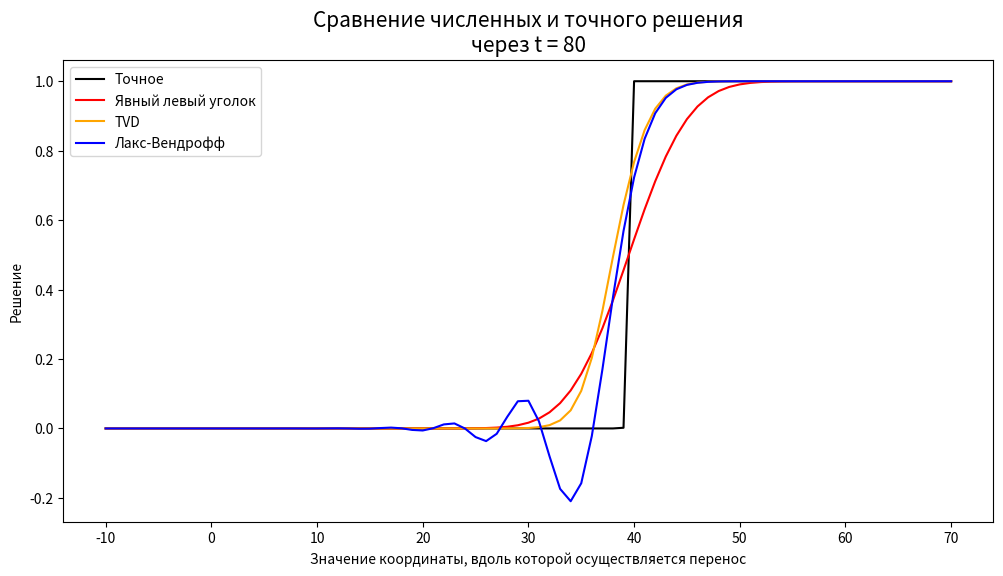

This chart was generated by the following Python code:
import numpy as np
import math
import pandas as pd
import matplotlib.pyplot as plt

def foo(x): # начальная функция
    d = 0.4
    if x > 0:
        return 1
    else:
        return math.exp(-x ** 2/d ** 2)

def start_bound(x1, x2, d_x, t, d_t):
    X = np.arange(x1, x2 + d_x, d_x) # сделали сетку по x
    T = np.arange(0, t + d_t, d_t) # сделали сетку по t
    U = np.zeros((len(T), len(X))) # сделали массив, куда будем складывать решение

    for i in range(len(X)): # сделали НУ
        U[0][i] = foo(X[i])

    for j in range(len(T)): # сделали ГУ
        U[j][0] = foo(x1)
    return X, T, U

def exact(X, t, c): #считаем точное решение
    U = []
    for x_i in X:
        U.append(foo(x_i - c * t))
    return U


def corner(X, U, T, c, d_x, d_t):  # левый явный уголок
    kur = c * d_t / d_x
    for t_j in range(len(T) - 1):
        for x_i in range(1, len(X)):
            U[t_j + 1][x_i] = U[t_j][x_i] - kur * (U[t_j][x_i] - U[t_j][x_i - 1])
    return U


def TVD(X, U, T, c, d_x, d_t):  # TVD с лимитером
    kur = c * d_t / d_x
    for t_j in range(len(T) - 1):
        for x_i in range(1, len(X)):
            if x_i != (len(X)-1):
                q = (U[t_j][x_i] - U[t_j][x_i - 1] + 1.e-5) / (U[t_j][x_i + 1] - U[t_j][x_i] + 1.e-5)
                fi = max(0, min(1, q))  # лимитер
                U_plus = 0.5 * fi * kur * (1 - kur) * (U[t_j][x_i + 1] - U[t_j][x_i])
                U_minus = 0.5 * fi * kur * (1 - kur) * (U[t_j][x_i] - U[t_j][x_i - 1])
                U[t_j + 1][x_i] = U[t_j][x_i] - kur * (U[t_j][x_i] - U[t_j][x_i - 1]) - (U_plus - U_minus)
            else:
                U[t_j + 1][x_i] = (1 - kur) / (1 + kur) * (U[t_j][x_i] - U[t_j + 1][x_i - 1]) + U[t_j][x_i -1]
    return U


def Laks_Vend(X, U, T, c, d_x, d_t): # Лакс-Вендрофф
    kur = c * d_t / d_x
    for t_j in range(len(T) - 1):
        for x_i in range(1, len(X) - 1):
            U_plus = 0.5 * kur * (1 - kur) * (U[t_j][x_i + 1] - U[t_j][x_i])
            U_minus = 0.5 * kur * (1 - kur) * (U[t_j][x_i] - U[t_j][x_i - 1])
            U[t_j + 1][x_i] = U[t_j][x_i] - kur * (U[t_j][x_i] - U[t_j][x_i - 1]) - (U_plus - U_minus)
    return U

def e_max(X, U, F, t): # максимальная ошибка
    A = []
    for i in range(len(X)):
        A.append(abs(U[i] - F[t][i]))
    return max(A)


def e_rms(X, U, F, t): # среднеквадратичная ошибка
    return (sum(((U[i] - F[t][i]) ** 2) for i in range(len(X))) / len(X)) ** (1/2)

# условия
x1 = -10
x2 = 70
d_x = 1
d_t = 1
c = 0.5
T = 100 # максимальное время

# моменты времени, в которые смотрим решения
t1 = 0
t2 = 50
t3 = 100

X, T, U = start_bound(x1, x2, d_x, T, d_t)

'''
fig1 = plt.figure(figsize=(12, 6))
plt.title("Точное решение", fontsize=15)
plt.xlabel("x")
plt.ylabel("Решение")
plt.plot(X, exact(X, t1, c), "-", color='red', label = t1)
plt.plot(X, exact(X, t2, c), "-", color='orange', label = t2)
plt.plot(X, exact(X, t3, c), "-", color='blue', label = t3)
plt.legend()
plt.show()

U2 = corner(X, U, T, c, d_x, d_t)
fig2 = plt.figure(figsize=(12, 6))
plt.title("Явный левый уголок", fontsize=15)
plt.xlabel("x")
plt.ylabel("Решение")
plt.plot(X, U2[t1], "-", color='red', label = t1)
plt.plot(X, U2[t2], "-", color='orange', label = t2)
plt.plot(X, U2[t3], "-", color='blue', label = t3)
plt.legend()
plt.show()

U3 = TVD(X, U, T, c, d_x, d_t)
fig3 = plt.figure(figsize=(12, 6))
plt.title("TVD с лимитером (12)", fontsize=15)
plt.xlabel("x")
plt.ylabel("Решение")
plt.plot(X, U3[t1], "-", color='red', label = t1)
plt.plot(X, U3[t2], "-", color='orange', label = t2)
plt.plot(X, U3[t3], "-", color='blue', label = t3)
plt.legend()
plt.show()

U4 = Laks_Vend(X, U, T, c, d_x, d_t)
fig4 = plt.figure(figsize=(12, 6))
plt.title("Лакс-Вендрофф", fontsize=15)
plt.xlabel("x")
plt.ylabel("Решение")
plt.plot(X, U4[t1], "-", color='red', label = t1)
plt.plot(X, U4[t2], "-", color='orange', label = t2)
plt.plot(X, U4[t3], "-", color='blue', label = t3)
plt.legend()
plt.show()
'''

t_all = 80
fig5 = plt.figure(figsize=(12, 6))
plt.title("Сравнение численных и точного решения\nчерез t = 80", fontsize=15)
plt.xlabel("Значение координаты, вдоль которой осуществляется перенос")
plt.ylabel("Решение")
U1 = exact(X, t_all, c)
plt.plot(X, exact(X, t_all, c), "-", color='black', label = 'Точное')

U2 = corner(X, U, T, c, d_x, d_t)
em2 = e_max(X, U1, U2, t_all)
er2 = e_rms(X, U1, U2, t_all)
plt.plot(X, U2[t_all], "-", color='red', label = 'Явный левый уголок')

U3 = TVD(X, U, T, c, d_x, d_t)
em3 = e_max(X, U1, U3, t_all)
er3 = e_rms(X, U1, U3, t_all)
plt.plot(X, U3[t_all], "-", color='orange', label = 'TVD')

U4 = Laks_Vend(X, U, T, c, d_x, d_t)
em4 = e_max(X, U1, U4, t_all)
er4 = e_rms(X, U1, U4, t_all)
plt.plot(X, U4[t_all], "-", color='blue', label = 'Лакс-Вендрофф')
plt.legend()
plt.show()

Names = ["Явный левый уголок", "TVD", "Лакс-Вендрофф"]
E_max = [em2, em3, em4]
E_rms = [er2, er3, er4]
dict = {
            'Names': Names,
            'E_max': E_max,
            'E_rms': E_rms
        }
df = pd.DataFrame(dict)
print(df)